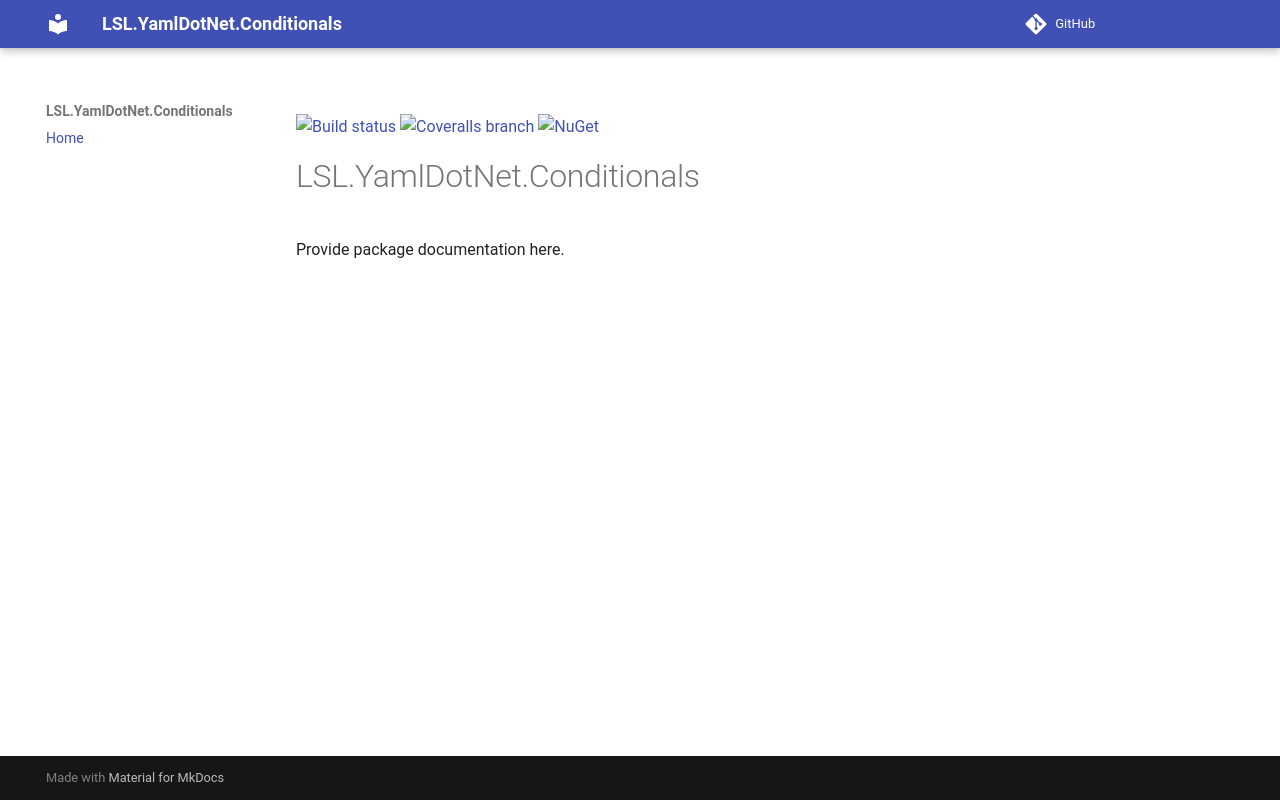

repository: alunacjones/LSL.YamlDotNet.Conditionals · page: index.html · generator: mkdocs

[![Build status](https://img.shields.io/appveyor/ci/alunacjones/lsl-yamldotnet-conditionals.svg)](https://ci.appveyor.com/project/alunacjones/lsl-yamldotnet-conditionals)
[![Coveralls branch](https://img.shields.io/coverallsCoverage/github/alunacjones/LSL.YamlDotNet.Conditionals)](https://coveralls.io/github/alunacjones/LSL.YamlDotNet.Conditionals)
[![NuGet](https://img.shields.io/nuget/v/LSL.YamlDotNet.Conditionals.svg)](https://www.nuget.org/packages/LSL.YamlDotNet.Conditionals/)

# LSL.YamlDotNet.Conditionals

Provide package documentation here.
